Labelled photos from "skindata-2", an image-classification folder in Deepchavan1/skin-cancer. The possible labels are: akiec, bcc, bkl, mel, vasc.

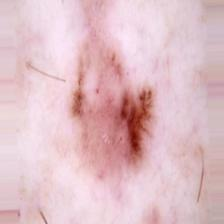
Label: bcc

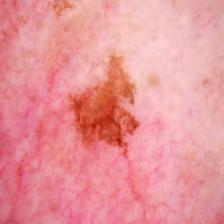
Label: bkl

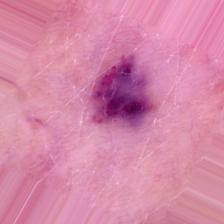
Label: vasc

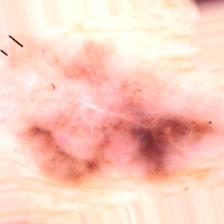
Label: bcc

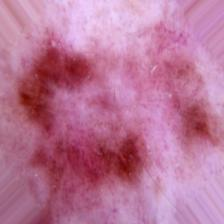
Label: akiec

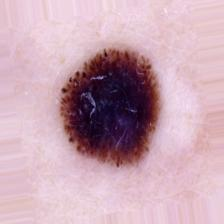
Label: mel
